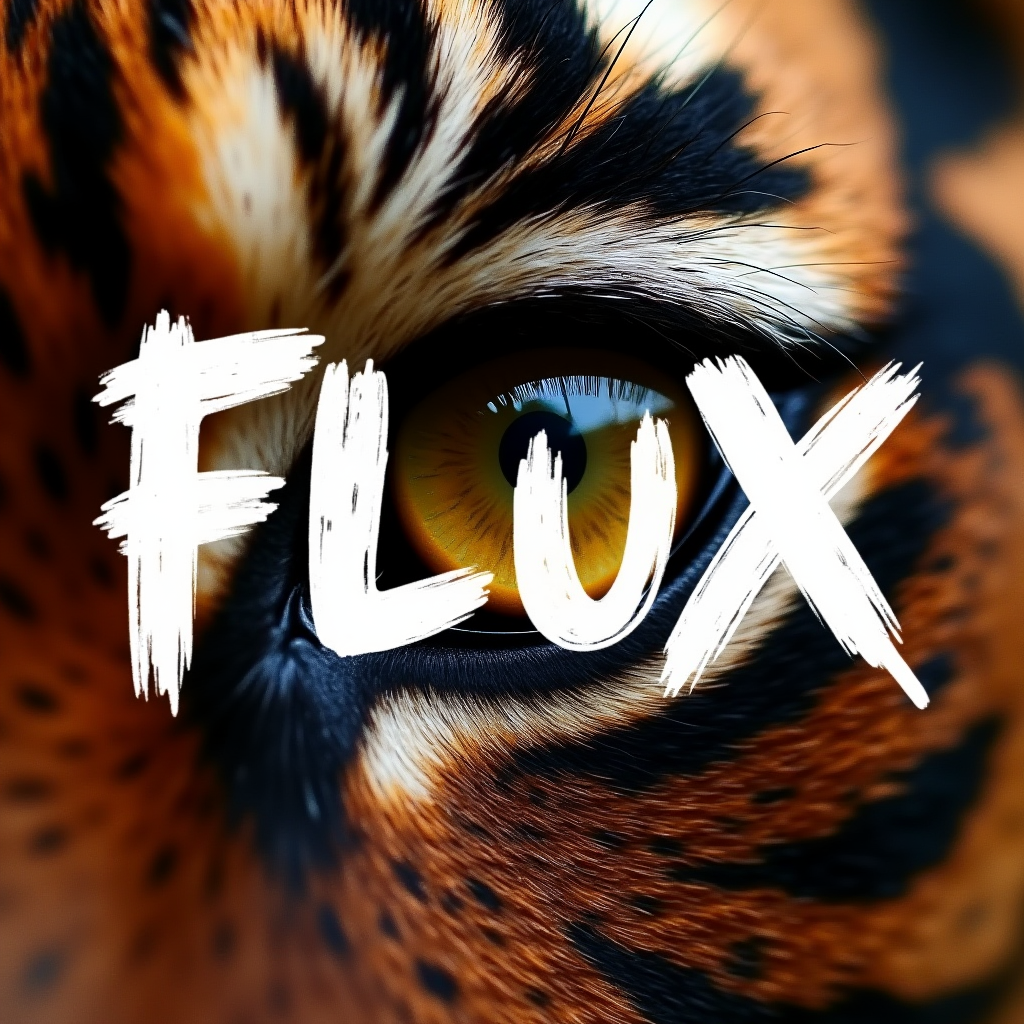
Generation parameters embedded in this image by ComfyUI (PNG 'prompt' text chunk: the API-format workflow graph, JSON):
{"11":{"class_type":"DualCLIPLoader","inputs":{"clip_name1":"/comfyui/liblibai-models/models/comfyui/7d330da4816157540d6bb7838bf63a0f02f573fc48ca4d8de34bb0cbfd514f09.safetensors","clip_name2":"/comfyui/liblibai-models/models/comfyui/660c6f5b1abae9dc498ac2d21e1347d2abdb0cf6c0c0c8576cd796491d9a6cdd.safetensors","type":"flux"}},"22":{"class_type":"BasicGuider","inputs":{"model":["12",0],"conditioning":["6",0]}},"12":{"class_type":"UNETLoader","inputs":{"unet_name":"/comfyui/liblibai-models/models/comfyui/293a99702ba08f365341482c92748816a740d8a186c8162cfba8c80048f368ae.safetensors","weight_dtype":"fp8_e4m3fn"}},"13":{"class_type":"SamplerCustomAdvanced","inputs":{"noise":["25",0],"guider":["22",0],"sampler":["16",0],"sigmas":["17",0],"latent_image":["5",0]}},"25":{"class_type":"RandomNoise","inputs":{"noise_seed":923612558143131}},"5":{"class_type":"EmptyLatentImage","inputs":{"width":1024,"height":1024,"batch_size":1}},"16":{"class_type":"KSamplerSelect","inputs":{"sampler_name":"euler"}},"6":{"class_type":"CLIPTextEncode","inputs":{"text":"Extreme close-up of a single tiger eye, direct frontal view. Detailed iris and pupil. Sharp focus on eye texture and color. Natural lighting to capture authentic eye shine and depth. The word \"FLUX\" is painted over it in big, white brush strokes with visible texture.","clip":["11",0]}},"17":{"class_type":"BasicScheduler","inputs":{"scheduler":"simple","steps":20,"denoise":1.0,"model":["12",0]}},"8":{"class_type":"VAEDecode","inputs":{"samples":["13",0],"vae":["10",0]}},"9":{"class_type":"SaveImage","inputs":{"filename_prefix":"Liblib","images":["8",0]}},"10":{"class_type":"VAELoader","inputs":{"vae_name":"/comfyui/liblibai-models/models/comfyui/afc8e28272cd15db3919bacdb6918ce9c1ed22e96cb12c4d5ed0fba823529e38.sft"}}}